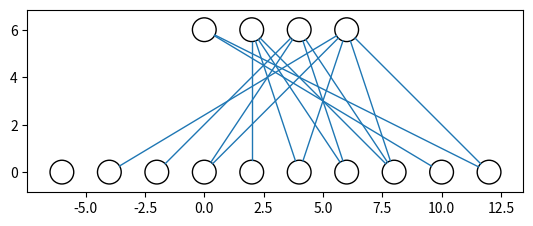

This figure's Python source:
'''
Created on Jul 2, 2017

[redacted]
'''

from matplotlib import pyplot
from math import cos, sin, atan
import numpy as np

vertical_distance_between_layers = 6
horizontal_distance_between_neurons = 2
neuron_radius = 0.5
number_of_neurons_in_widest_layer = 4

class NeuronModel():
    def __init__(self, x, y):
        self.x = x
        self.y = y

    def draw(self):
        circle = pyplot.Circle((self.x, self.y), radius=neuron_radius, fill=False)
        pyplot.gca().add_patch(circle)


class LayerModel():
    def __init__(self, network, number_of_neurons, weights):
        self.previous_layer = self.__get_previous_layer(network)
        self.y = self.__calculate_layer_y_position()
        self.neurons = self.__intialise_neurons(number_of_neurons)
        self.weights = weights

    def __intialise_neurons(self, number_of_neurons):
        neurons = []
        x = self.__calculate_left_margin_so_layer_is_centered(number_of_neurons)
        for iteration in range(number_of_neurons):
            neuron = NeuronModel(x, self.y)
            neurons.append(neuron)
            x += horizontal_distance_between_neurons
        return neurons

    def __calculate_left_margin_so_layer_is_centered(self, number_of_neurons):
        return horizontal_distance_between_neurons * (number_of_neurons_in_widest_layer - number_of_neurons) / 2

    def __calculate_layer_y_position(self):
        if self.previous_layer:
            return self.previous_layer.y + vertical_distance_between_layers
        else:
            return 0

    def __get_previous_layer(self, network):
        if len(network.layers) > 0:
            return network.layers[-1]
        else:
            return None

    def __line_between_two_neurons(self, neuron1, neuron2, linewidth):
        angle = atan((neuron2.x - neuron1.x) / float(neuron2.y - neuron1.y))
        x_adjustment = neuron_radius * sin(angle)
        y_adjustment = neuron_radius * cos(angle)
        line_x_data = (neuron1.x - x_adjustment, neuron2.x + x_adjustment)
        line_y_data = (neuron1.y - y_adjustment, neuron2.y + y_adjustment)
        line = pyplot.Line2D(line_x_data, line_y_data, linewidth=linewidth)
        pyplot.gca().add_line(line)

    def draw(self):
        for this_layer_neuron_index in range(len(self.neurons)):
            neuron = self.neurons[this_layer_neuron_index]
            neuron.draw()
            if self.previous_layer:
                for previous_layer_neuron_index in range(len(self.previous_layer.neurons)):
                    previous_layer_neuron = self.previous_layer.neurons[previous_layer_neuron_index]
                    weight = self.previous_layer.weights[this_layer_neuron_index, previous_layer_neuron_index]
                    self.__line_between_two_neurons(neuron, previous_layer_neuron, weight)


class NeuralNetworkModel():
    def __init__(self):
        self.layers = []

    def add_layer(self, number_of_neurons, weights=None):
        layer = LayerModel(self, number_of_neurons, weights)
        self.layers.append(layer)

    def draw(self):
        for layer in self.layers:
            layer.draw()
        pyplot.axis('scaled')
        pyplot.show()


if __name__ == "__main__":
    network = NeuralNetworkModel()
    # weights to convert from 10 outputs to 4 (decimal digits to their binary representation)
    weights1 = np.array([\
                         [0,0,0,0,0,0,0,0,1,1],\
                         [0,0,0,0,1,1,1,1,0,0],\
                         [0,0,1,1,0,0,1,1,0,0],\
                         [0,1,0,1,0,1,0,1,0,1]])
    network.add_layer(10 , weights1)
    network.add_layer(4)
    network.draw()
